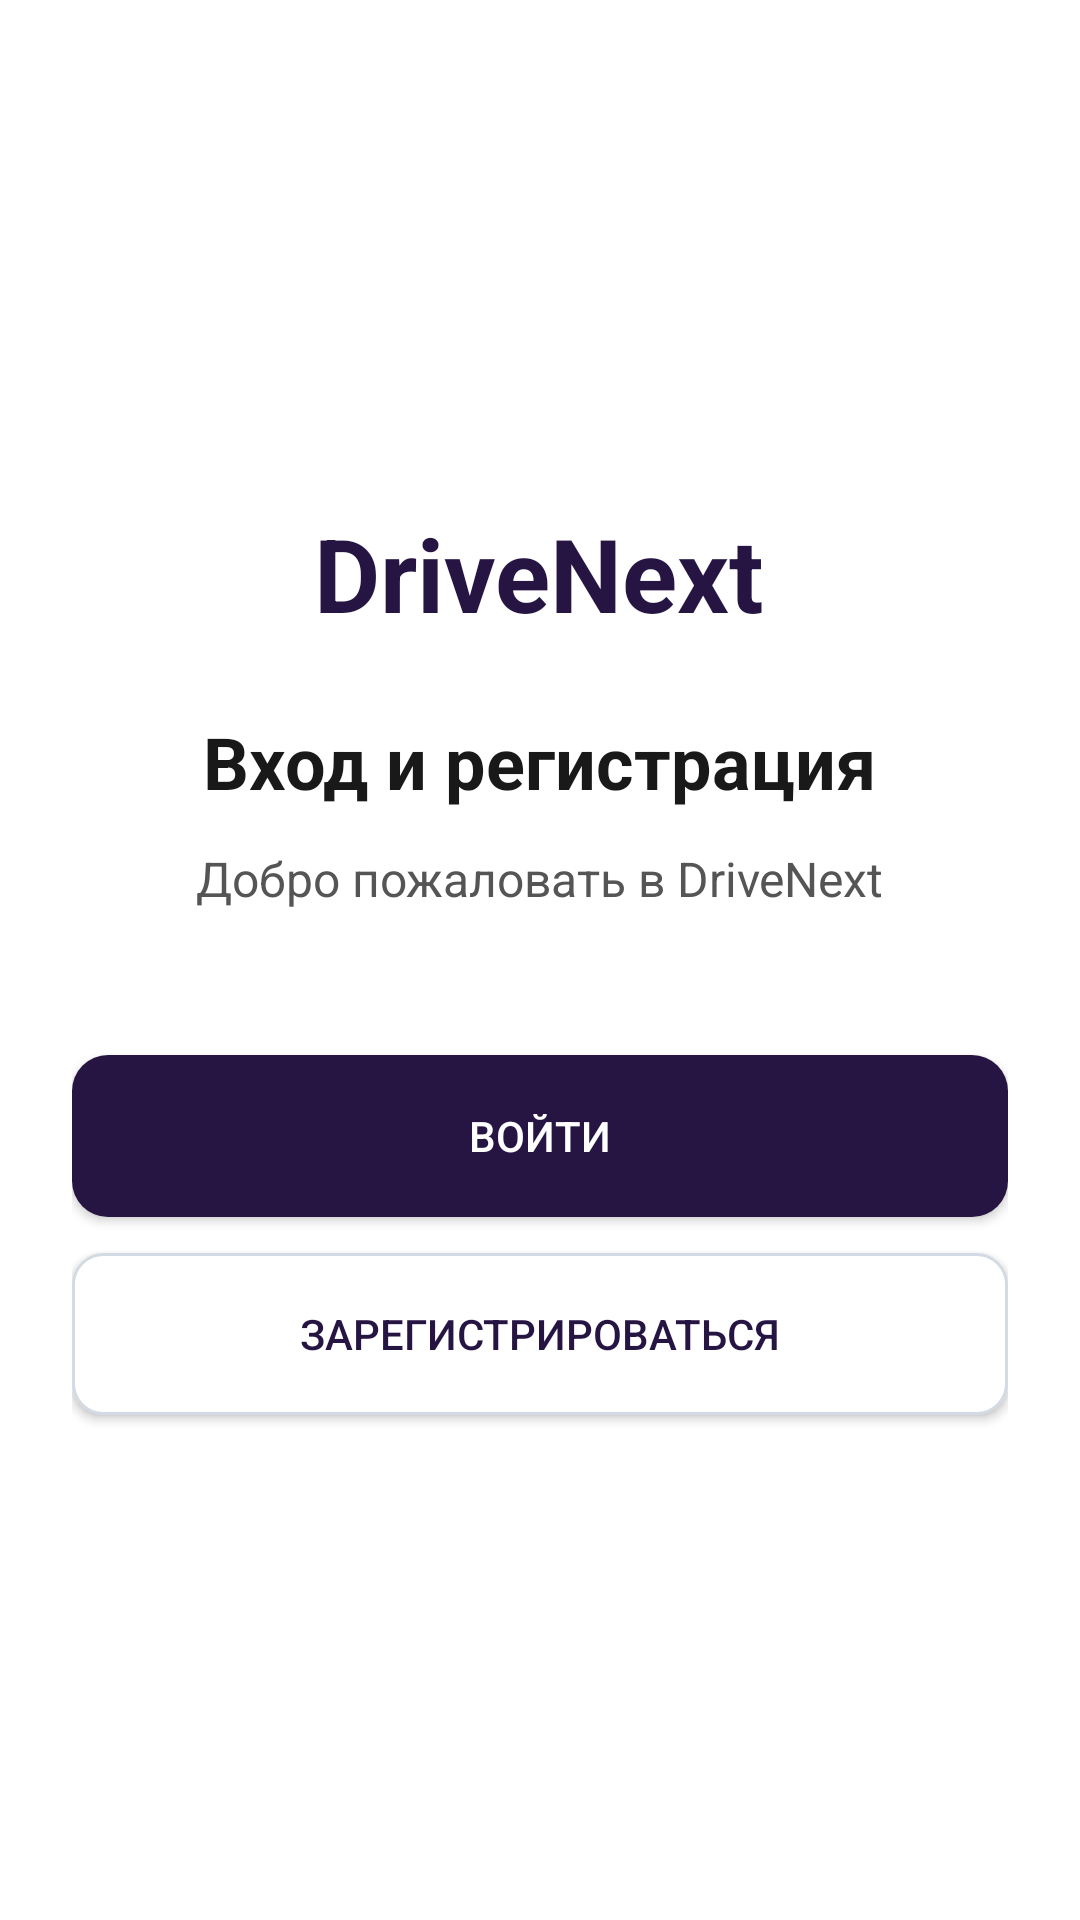

The Android layout XML behind this screen, and the referenced resources:
<!-- AndroidManifest.xml: application theme Theme.DriveNext -->
<!-- res/layout/screen_entry.xml -->
<?xml version="1.0" encoding="utf-8"?>
<LinearLayout xmlns:android="http://schemas.android.com/apk/res/android"
    android:layout_width="match_parent"
    android:layout_height="match_parent"
    android:gravity="center"
    android:orientation="vertical"
    android:padding="24dp">
    <TextView
        android:layout_width="wrap_content"
        android:layout_height="wrap_content"
        android:text="@string/app_name"
        android:textColor="@color/purple"
        android:textSize="34sp"
        android:textStyle="bold" />
    <TextView
        android:layout_width="wrap_content"
        android:layout_height="wrap_content"
        android:layout_marginTop="24dp"
        android:text="@string/entry_title"
        android:textColor="@color/text"
        android:textSize="24sp"
        android:textStyle="bold" />
    <TextView android:layout_width="wrap_content" android:layout_height="wrap_content"
        android:layout_marginTop="12dp" android:text="@string/entry_description"
        android:textColor="@color/muted" android:textSize="16sp" />
    <Button android:id="@+id/entryLogin" android:layout_width="match_parent" android:layout_height="54dp"
        android:layout_marginTop="48dp" android:text="@string/login" android:textColor="@color/white"
        android:background="@drawable/button_background" />
    <Button android:id="@+id/entryRegister" android:layout_width="match_parent" android:layout_height="54dp"
        android:layout_marginTop="12dp" android:text="@string/register" android:textColor="@color/purple"
        android:background="@drawable/outline_button_background" />
</LinearLayout>
<!-- resources referenced by this layout -->
<resources>
  <color name="muted">#555555</color>
  <color name="purple">#261543</color>
  <color name="text">#191919</color>
  <color name="white">#FFFFFF</color>
  <!-- drawable button_background (drawable) -->
  <?xml version="1.0" encoding="utf-8"?>
  <shape xmlns:android="http://schemas.android.com/apk/res/android">
      
      <solid android:color="@color/purple" />
      
      <corners android:radius="12dp" />
  </shape>
  <!-- drawable outline_button_background (drawable) -->
  <?xml version="1.0" encoding="utf-8"?>
  <shape xmlns:android="http://schemas.android.com/apk/res/android">
      <solid android:color="@color/white" />
      <stroke android:width="1dp" android:color="@color/field_border" />
      <corners android:radius="10dp" />
  </shape>
  <string name="app_name">DriveNext</string>
  <string name="entry_description">Добро пожаловать в DriveNext</string>
  <string name="entry_title">Вход и регистрация</string>
  <string name="login">Войти</string>
  <string name="register">Зарегистрироваться</string>
  <style name="Theme.DriveNext" parent="Theme.MaterialComponents.Light.NoActionBar">
          <item name="android:colorAccent">@color/purple</item>
          <item name="android:statusBarColor">@color/white</item>
          <item name="android:navigationBarColor">@color/white</item>
          <item name="android:windowLightStatusBar">true</item>
          <item name="android:windowLightNavigationBar">true</item>
          <item name="android:windowActionModeOverlay">true</item>
          <item name="android:windowBackground">@color/white</item>
      </style>
  <color name="field_border">#D3DAE4</color>
</resources>
